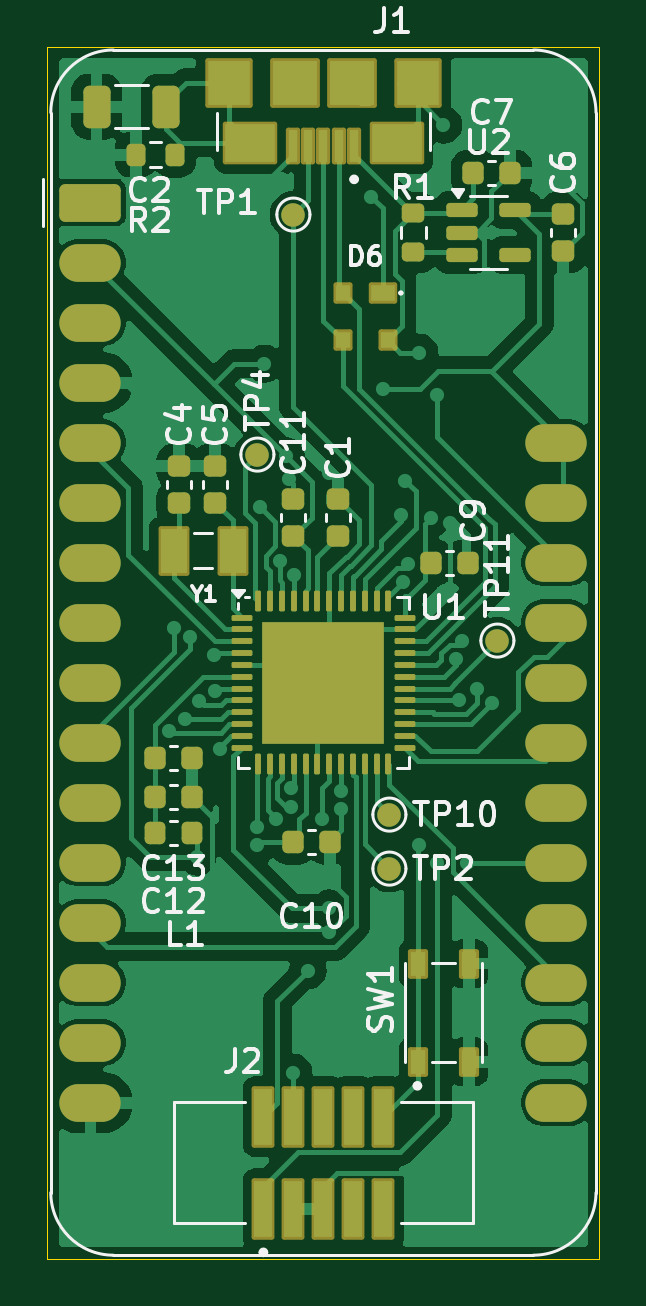
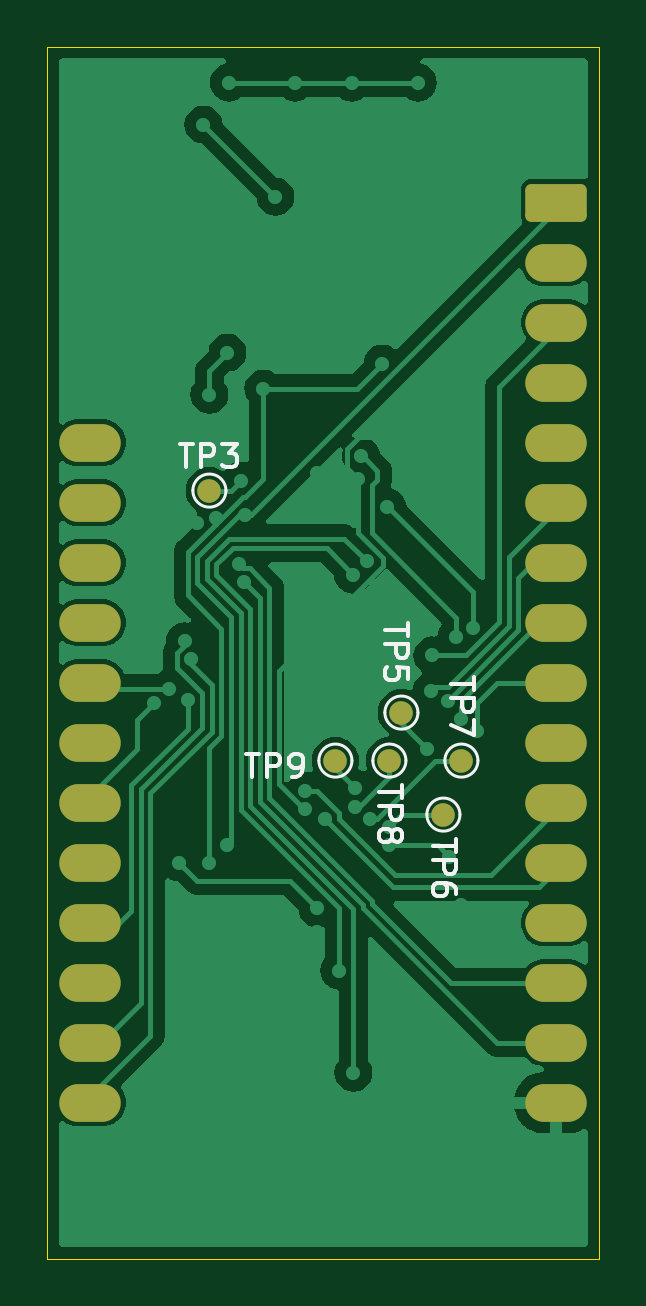
Circuit board: 9 layer files. Board 23.4 x 51.3 mm.
- bottom_copper: SAMD21Breakout-CuBottom.gbr (50234 bytes)
- top_copper: SAMD21Breakout-CuTop.gbr (99886 bytes)
- outline: SAMD21Breakout-EdgeCuts.gbr (691 bytes)
- bottom_mask: SAMD21Breakout-MaskBottom.gbr (2183 bytes)
- top_mask: SAMD21Breakout-MaskTop.gbr (7719 bytes)
- paste: SAMD21Breakout-PasteBottom.gbr (457 bytes)
- paste: SAMD21Breakout-PasteTop.gbr (7480 bytes)
- bottom_silk: SAMD21Breakout-SilkBottom.gbr (12337 bytes)
- top_silk: SAMD21Breakout-SilkTop.gbr (44126 bytes)

=== bottom_copper: SAMD21Breakout-CuBottom.gbr (50234 bytes, source omitted) ===
=== top_copper: SAMD21Breakout-CuTop.gbr (99886 bytes, source omitted) ===
=== outline: SAMD21Breakout-EdgeCuts.gbr ===
%TF.GenerationSoftware,KiCad,Pcbnew,8.0.5*%
%TF.CreationDate,2024-10-24T12:28:32-04:00*%
%TF.ProjectId,SAMD21Breakout,53414d44-3231-4427-9265-616b6f75742e,rev?*%
%TF.SameCoordinates,Original*%
%TF.FileFunction,Profile,NP*%
%FSLAX46Y46*%
G04 Gerber Fmt 4.6, Leading zero omitted, Abs format (unit mm)*
G04 Created by KiCad (PCBNEW 8.0.5) date 2024-10-24 12:28:32*
%MOMM*%
%LPD*%
G01*
G04 APERTURE LIST*
%TA.AperFunction,Profile*%
%ADD10C,0.050000*%
%TD*%
G04 APERTURE END LIST*
D10*
X123444000Y-146304000D02*
X123444000Y-94996000D01*
X123444000Y-94996000D02*
X100076000Y-94996000D01*
X100076000Y-94996000D02*
X100076000Y-146304000D01*
X100076000Y-146304000D02*
X123444000Y-146304000D01*
M02*

=== bottom_mask: SAMD21Breakout-MaskBottom.gbr (2183 bytes, source withheld) ===
=== top_mask: SAMD21Breakout-MaskTop.gbr (7719 bytes, source omitted) ===
=== paste: SAMD21Breakout-PasteBottom.gbr ===
%TF.GenerationSoftware,KiCad,Pcbnew,8.0.5*%
%TF.CreationDate,2024-10-24T12:28:32-04:00*%
%TF.ProjectId,SAMD21Breakout,53414d44-3231-4427-9265-616b6f75742e,rev?*%
%TF.SameCoordinates,Original*%
%TF.FileFunction,Paste,Bot*%
%TF.FilePolarity,Positive*%
%FSLAX46Y46*%
G04 Gerber Fmt 4.6, Leading zero omitted, Abs format (unit mm)*
G04 Created by KiCad (PCBNEW 8.0.5) date 2024-10-24 12:28:32*
%MOMM*%
%LPD*%
G01*
G04 APERTURE LIST*
G04 APERTURE END LIST*
M02*

=== paste: SAMD21Breakout-PasteTop.gbr (7480 bytes, source omitted) ===
=== bottom_silk: SAMD21Breakout-SilkBottom.gbr (12337 bytes, source omitted) ===
=== top_silk: SAMD21Breakout-SilkTop.gbr (44126 bytes, source omitted) ===
